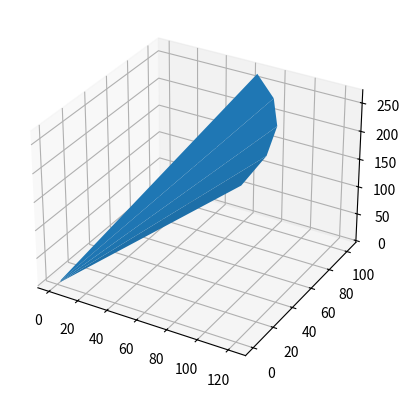

Write Python code to recreate this figure.
import numpy as np
import matplotlib.pyplot as plt
from mpl_toolkits.mplot3d import Axes3D
from scipy.interpolate import splprep, splev

def bspline_cylinder(control_points, u_resolution=5, v_resolution=2, order=3):
    u = np.linspace(0, 1, u_resolution)
    v = np.linspace(0, 2 * np.pi, v_resolution)
    U, V = np.meshgrid(v, u)
    #print(U.shape)
    n = len(control_points)
    m = len(control_points[0])

    X = np.zeros((u_resolution, v_resolution))
    Y = np.zeros((u_resolution, v_resolution))
    Z = np.zeros((u_resolution, v_resolution))

    for k in range(u_resolution):
        for l in range(v_resolution):
            for i in range(n):
              tck, _ = splprep([p[i] for p in control_points], u=np.linspace(0, 1, m), k=order)
              x, y = splev(U[k,l], tck)
              X[k, l] += x * np.cos(V[k, l])
              Y[k, l] += x * np.sin(V[k, l])
              Z[k, l] += y

    return X, Y, Z

# Define control points for the B-spline cylinder
# Define control points for the B-spline cylinder
control_points = [
    [(1, 0, 0), (1, 0, 0), (1, 0, 0)],  # Control points for the upper circle
    [(1, 0, 1), (1, 0, 1), (1, 0, 1)],  # Control points for the lower circle
]
# Generate the B-spline cylinder
X, Y, Z = bspline_cylinder(control_points, order = 2)

# Plot the B-spline cylinder
fig = plt.figure()
ax = fig.add_subplot(111, projection='3d')
ax.plot_surface(X, Y, Z)
plt.show()